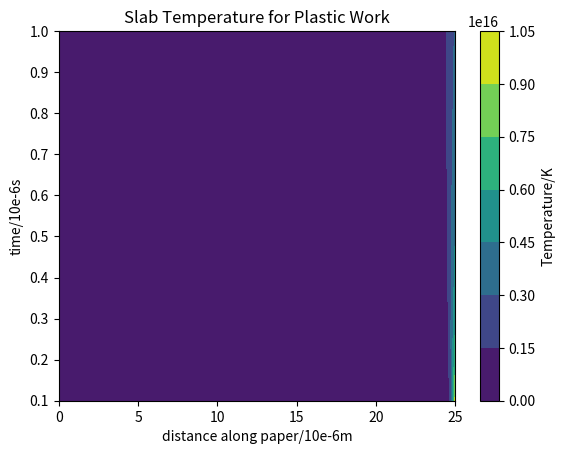

Write Python code to recreate this figure.
# -*- coding: utf-8 -*-
"""
Created on Wed Feb 20 11:55:38 2019

[redacted]
"""

# -*- coding: utf-8 -*-
"""
Created on Sat Feb 16 15:04:08 2019

[redacted]
"""

# -*- coding: utf-8 -*-
"""
Created on Fri Feb 15 19:44:40 2019

[redacted]
"""

"""program to calculate the temp. of paper slab with time varying flux on one surface
and a heat sink on the other"""

from scipy.special import erf
import scipy.integrate as integrate
import scipy.special as special
from scipy import signal
import numpy as np
import matplotlib.pyplot as plt


"""need to account for the number of hotspots recieving this Energy"""

"""need to measure final thickness accurately"""

"""may need to solve w a source inside the ball and the T at contact?"""

"""Something not right here"""

l = 25 #quoted thickness before compression 100microm
k = 0.05
kappa = 8.2*10**-8
Temp_max = 438
height = 1
mass = 0.5
E_before = 9.81*height*mass
e_res = (0.2)**0.5
E_heat = 0.9*E_before*(e_res**2)
Area = l**2
t_c = 5*10**-6
# something like this, number_bubbles = 10**-6/10**-8?
F_max = E_heat/(t_c*(Area*10**-12))
Q_dot  = E_heat/t_c

lumped_T=E_heat/((1.4*10**3)*((l*10**-6)**3)*800)
print(lumped_T)


N = np.linspace(0,4,5,dtype = float)
x=np.linspace(0*l,l,10**2)
time=np.logspace(-1,0,10**3, dtype = float)
X,T = np.meshgrid(x,time)

"""ierfc is a function defined in appendix 2 of carslaw and jaeger"""

def erfc(x):
    return 1- erf(x)

def ierfc(x):
    WE= np.exp(-x**2/np.sqrt(np.pi))
    COOL = x*erfc(x)
    return WE - COOL

def dE_1(t):
    counter = np.zeros(T.shape)
    for n in N:
      A = ((2*n+1)*l - X)*(10**-6)/(2*(kappa**(0.5)))
      a1 = ((A/(t*10**-6))**(2))
      a7 = np.exp(-((A)**2)/(t*10**-6))
      a2 = (A/(2*(t*10**-6)**(1.5)))
      a8 = erfc(A*(t*10**-6)**-0.5)
      a5 = ((A/(t*10**-6))**(2))
      a4 = (np.exp(-1*(((A)**(2))/(t*10**-6))))
      a6 = 2*(np.pi)**(-0.5)
      counter += a1*a7 + a2*a8 - a6*a4*a5
    return counter

def dE_2(t):
    counter = np.zeros(T.shape)
    for n in N:
      A = ((2*n+1)*l + X)*(10**-6)/(2*(kappa**(0.5)))
      a1 = ((A/(t*10**-6))**(2))
      a7 = np.exp(-((A)**2)/(t*10**-6))
      a2 = (A/(2*(t*10**-6)**(1.5)))
      a8 = erfc(A*((t*10**-6)**(-0.5)))
      a5 = ((A/(t*10**-6))**(2))
      a4 = (np.exp(-1*(((A)**(2))/(t*10**-6))))
      a6 = 2*(np.pi)**(-0.5)
      counter += ( a1*a7 + a2*a8 - a6*a4*a5)
    return counter

#temperature solution in time independent case per unit flux
def v(t):
    counter = np.zeros(T.shape)
    for n in N:
      A= (2/k)*(kappa*(t*10**-6)**(0.5))
      B=((-1)**(n))
      C=ierfc(((2*n+1)*l-X)*(10**-6)/(2*(kappa*(t*10**-6))**(0.5)))
      D=-1*ierfc(((2*n+1)*l+X)*(10**-6)/(2*(kappa*(t*10**-6))**(0.5)))
      counter += ( A*B*(C+D))
    return counter



def d_Theta(t):
    counter =  np.zeros(T.shape)
    for n in N:
      A= (2/k)*(kappa/(t*10**-6))**(0.5)
      B=((-1)**(n))
      C=ierfc(((2*n+1)*l-X)*(10**-6)/(2*(kappa*(t*10**-6))**(0.5)))
      D=-1*ierfc(((2*n+1)*l+X)*(10**-6)/(2*(kappa*(t*10**-6))**(0.5)))
      A_1 = A*B*(C+D)
      E = (2/k)*(kappa*(t*10**-6))**(0.5)
      F = dE_1(t)
      G = dE_2(t)
      A_2 = E*B*(F + G)
      counter += (A_1 + A_2)
      
    return counter

#print(f(T).shape)
#print(d_Theta(T).shape)

temp = F_max*d_Theta(T)

#print(temp.shape)
  
"""to get an average across the length of the paper strip may need to a loop
across x values"""

CP = plt.contourf(X,T, temp)
cbar = plt.colorbar(CP, label ='Temperature/K')
plt.title('Slab Temperature for Plastic Work')
plt.xlabel('distance along paper/10e-6m')
plt.ylabel('time/10e-6s')
plt.savefig('Slab_Work_Plastic_number_of_bubbles.png')

